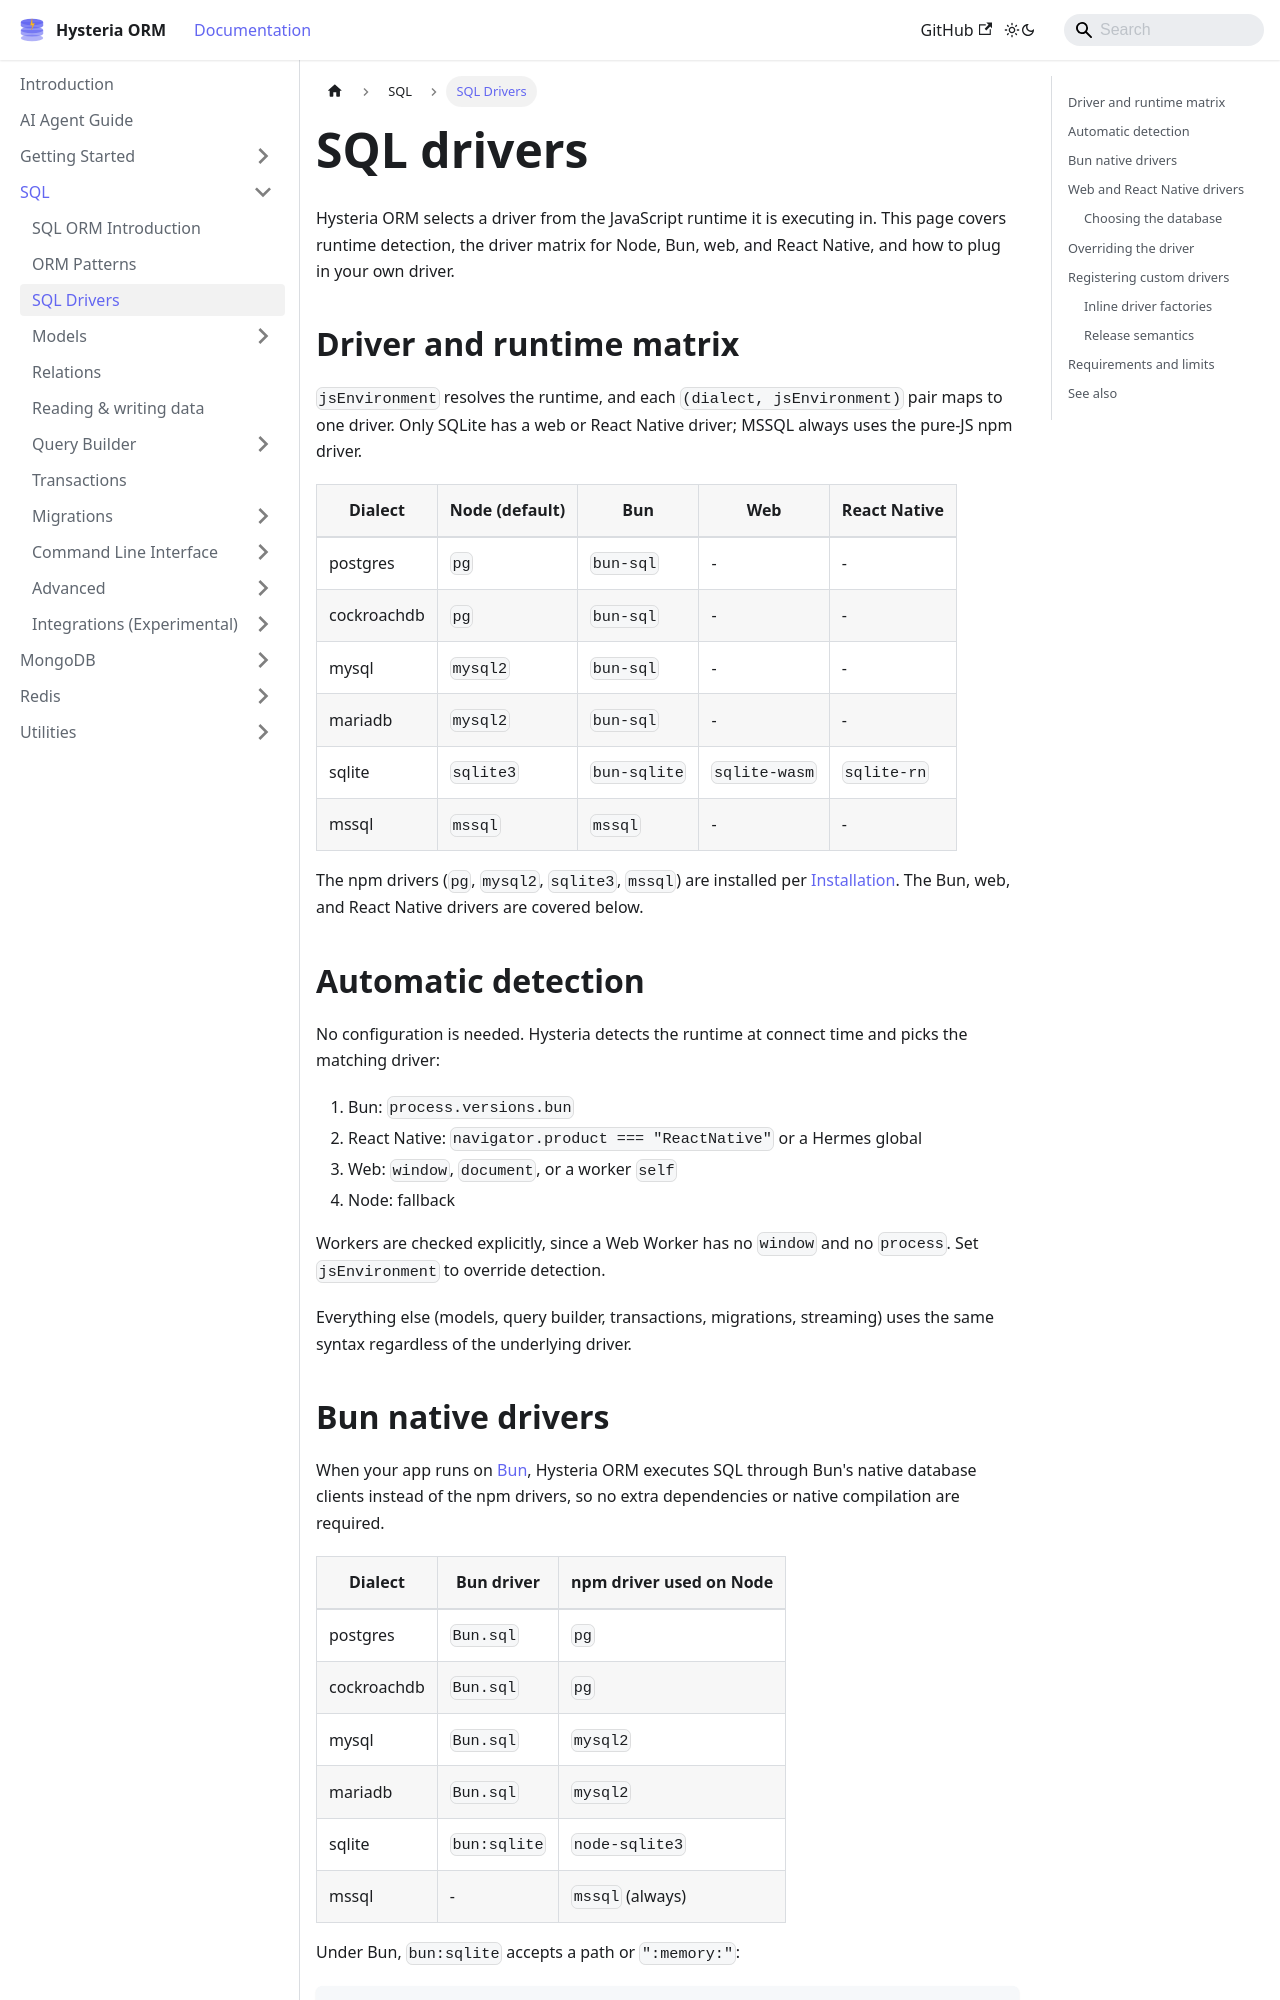

repository: Frasan00/hysteria-orm · page: databases/sql/drivers/index.html · generator: docusaurus

---
title: SQL Drivers
description: "Choose and configure SQL drivers for Node, Bun, browsers, and React Native, including runtime detection and custom driver factories."
keywords:
  [
    hysteria-orm,
    driver,
    node,
    bun,
    sqlite-wasm,
    op-sqlite,
    react-native,
    wasm,
    opfs,
    registerDriverAdapter,
  ]
---

# SQL drivers

Hysteria ORM selects a driver from the JavaScript runtime it is executing in. This page covers runtime detection, the driver matrix for Node, Bun, web, and React Native, and how to plug in your own driver.

## Driver and runtime matrix

`jsEnvironment` resolves the runtime, and each `(dialect, jsEnvironment)` pair maps to one driver. Only SQLite has a web or React Native driver; MSSQL always uses the pure-JS npm driver.

| Dialect     | Node (default) | Bun          | Web           | React Native |
| ----------- | -------------- | ------------ | ------------- | ------------ |
| postgres    | `pg`           | `bun-sql`    | -             | -            |
| cockroachdb | `pg`           | `bun-sql`    | -             | -            |
| mysql       | `mysql2`       | `bun-sql`    | -             | -            |
| mariadb     | `mysql2`       | `bun-sql`    | -             | -            |
| sqlite      | `sqlite3`      | `bun-sqlite` | `sqlite-wasm` | `sqlite-rn`  |
| mssql       | `mssql`        | `mssql`      | -             | -            |

The npm drivers (`pg`, `mysql2`, `sqlite3`, `mssql`) are installed per [Installation](/getting-started/installation). The Bun, web, and React Native drivers are covered below.

## Automatic detection

No configuration is needed. Hysteria detects the runtime at connect time and picks the matching driver:

1. Bun: `process.versions.bun`
2. React Native: `navigator.product === "ReactNative"` or a Hermes global
3. Web: `window`, `document`, or a worker `self`
4. Node: fallback

Workers are checked explicitly, since a Web Worker has no `window` and no `process`. Set `jsEnvironment` to override detection.

Everything else (models, query builder, transactions, migrations, streaming) uses the same syntax regardless of the underlying driver.
